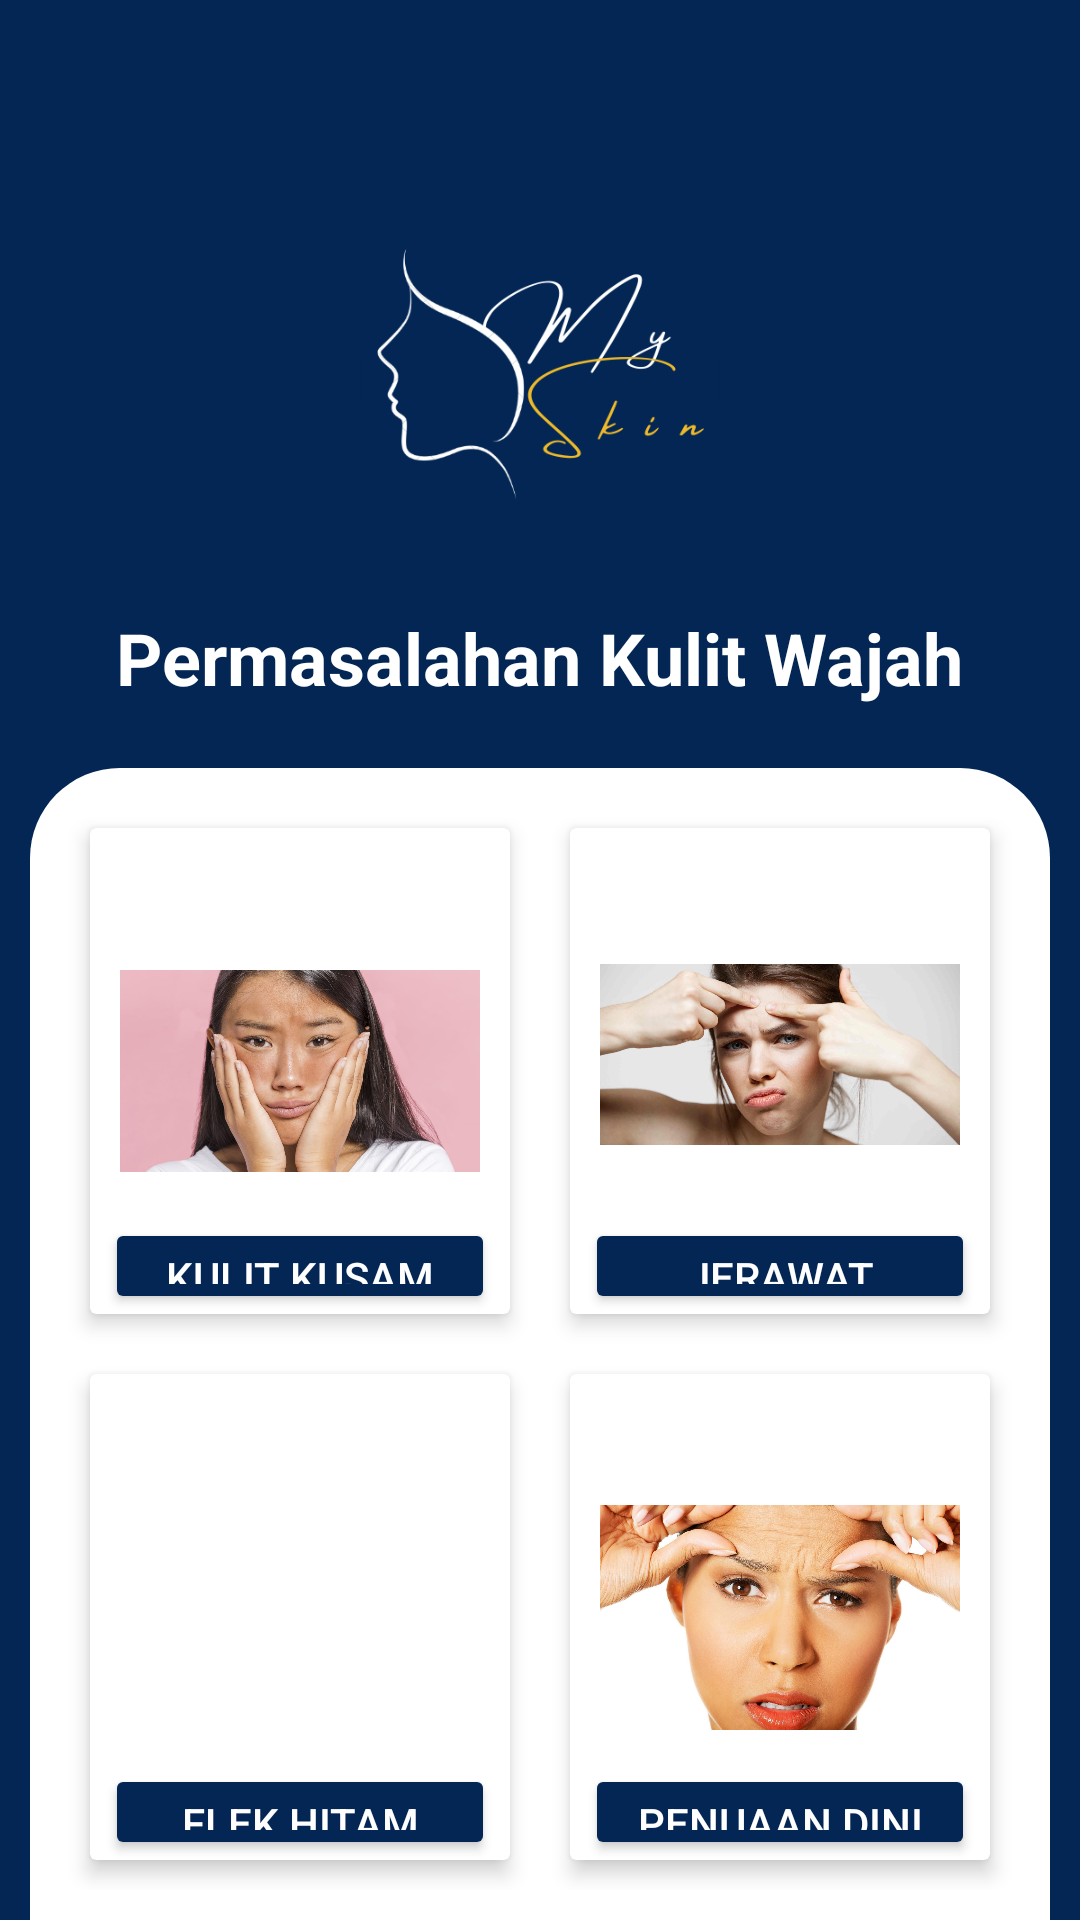

Android layout source for this screen:
<!-- AndroidManifest.xml: application theme Theme.MySkin -->
<!-- res/layout/masalah_kulit.xml -->
<?xml version="1.0" encoding="utf-8"?>
<LinearLayout xmlns:android="http://schemas.android.com/apk/res/android"
    android:layout_width="match_parent"
    android:layout_height="match_parent"
    xmlns:tools="http://schemas.android.com/tools"
    xmlns:app="http://schemas.android.com/apk/res-auto"
    android:orientation="vertical"
    android:weightSum="5"
    android:background="@color/blue">
    <RelativeLayout
        android:layout_width="match_parent"
        android:layout_height="0dp"
        android:layout_weight="2">

        <ImageView
            android:id="@+id/imageView"
            android:layout_width="match_parent"
            android:layout_height="150dp"
            android:layout_centerInParent="true"
            android:src="@drawable/logo" />

        <TextView
            android:id="@+id/judulMasalah"
            android:layout_width="wrap_content"
            android:layout_height="wrap_content"
            android:layout_below="@+id/imageView"
            android:layout_centerInParent="true"
            android:layout_marginTop="0dp"
            android:text="Permasalahan Kulit Wajah"
            android:textColor="@color/white"
            android:textSize="24sp"
            android:textStyle="bold" />
    </RelativeLayout>

    <GridLayout
        android:layout_width="match_parent"
        android:layout_height="0dp"
        android:background="@drawable/background_bg"
        android:layout_weight="3"
        android:padding="10dp"
        android:layout_marginLeft="10dp"
        android:layout_marginRight="10dp"
        android:rowCount="2"
        android:columnCount="2">

        <androidx.cardview.widget.CardView
            android:id="@+id/card1"
            android:layout_width="0dp"
            android:layout_margin="10dp"
            app:cardElevation="4dp"
            android:layout_height="0dp"
            android:layout_columnWeight="1"
            android:layout_rowWeight="1"
            android:outlineSpotShadowColor="@color/black"
            >

            <RelativeLayout
                android:layout_width="match_parent"
                android:layout_height="match_parent"
                >

                <ImageView
                    android:id="@+id/img1"
                    android:layout_width="200dp"
                    android:layout_height="150dp"
                    android:layout_centerInParent="true"
                    android:layout_marginStart="10dp"
                    android:layout_marginTop="10dp"
                    android:layout_marginEnd="10dp"
                    android:layout_marginBottom="10dp"
                    android:src="@drawable/kusam" />

                <Button
                    android:id="@+id/but1"
                    android:layout_width="match_parent"
                    android:layout_height="45dp"
                    android:layout_marginLeft="5dp"
                    android:layout_marginTop="130dp"
                    android:layout_marginRight="5dp"
                    android:backgroundTint="@color/blue"
                    android:text="@string/kusam"
                    android:textColor="@color/white" />
            </RelativeLayout>
        </androidx.cardview.widget.CardView>

        <androidx.cardview.widget.CardView
            android:id="@+id/card2"
            android:layout_width="0dp"
            android:layout_margin="10dp"
            app:cardElevation="4dp"
            android:layout_height="0dp"
            android:layout_columnWeight="1"
            android:layout_rowWeight="1" >

            <RelativeLayout
                android:layout_width="match_parent"
                android:layout_height="match_parent"
                >

                <ImageView
                    android:id="@+id/img2"
                    android:layout_width="210dp"
                    android:layout_height="160dp"
                    android:layout_alignParentBottom="true"
                    android:layout_centerHorizontal="true"
                    android:layout_marginStart="0dp"
                    android:layout_marginEnd="20dp"
                    android:layout_marginBottom="11dp"
                    android:src="@drawable/jerawat" />

                <Button
                    android:id="@+id/but2"
                    android:layout_width="match_parent"
                    android:layout_height="45dp"
                    android:layout_marginLeft="5dp"
                    android:layout_marginTop="130dp"
                    android:layout_marginRight="5dp"
                    android:backgroundTint="@color/blue"
                    android:text="@string/jerawat"
                    android:textColor="@color/white" />

            </RelativeLayout>
        </androidx.cardview.widget.CardView>

        <androidx.cardview.widget.CardView
            android:id="@+id/card3"
            android:layout_width="0dp"
            android:layout_margin="10dp"
            app:cardElevation="4dp"
            android:layout_height="0dp"
            android:layout_columnWeight="1"
            android:layout_rowWeight="1">

            <RelativeLayout
                android:layout_width="match_parent"
                android:layout_height="match_parent"
                >

                <ImageView
                    android:id="@+id/img3"
                    android:layout_width="200dp"
                    android:layout_height="150dp"
                    android:layout_centerInParent="true"
                    android:layout_marginStart="10dp"
                    android:layout_marginTop="10dp"
                    android:layout_marginEnd="10dp"
                    android:layout_marginBottom="10dp"
                    android:src="@drawable/flek" />

                <Button
                    android:id="@+id/but3"
                    android:layout_width="match_parent"
                    android:layout_height="45dp"
                    android:layout_marginLeft="5dp"
                    android:layout_marginTop="130dp"
                    android:layout_marginRight="5dp"
                    android:backgroundTint="@color/blue"
                    android:text="@string/flek"
                    android:textColor="@color/white" />
            </RelativeLayout>
        </androidx.cardview.widget.CardView>

        <androidx.cardview.widget.CardView
            android:id="@+id/card4"
            android:layout_width="0dp"
            android:layout_margin="10dp"
            app:cardElevation="4dp"
            android:layout_height="0dp"
            android:layout_columnWeight="1"
            android:layout_rowWeight="1">

            <RelativeLayout
                android:layout_width="match_parent"
                android:layout_height="match_parent"
                >

                <ImageView
                    android:id="@+id/img4"
                    android:layout_width="200dp"
                    android:layout_height="150dp"
                    android:layout_centerInParent="true"
                    android:layout_marginStart="10dp"
                    android:layout_marginTop="10dp"
                    android:layout_marginEnd="10dp"
                    android:layout_marginBottom="10dp"
                    android:src="@drawable/keriput" />

                <Button
                    android:id="@+id/but4"
                    android:layout_width="match_parent"
                    android:layout_height="45dp"
                    android:layout_marginLeft="5dp"
                    android:layout_marginTop="130dp"
                    android:layout_marginRight="5dp"
                    android:backgroundTint="@color/blue"
                    android:text="@string/keriput"
                    android:textColor="@color/white" />
            </RelativeLayout>
        </androidx.cardview.widget.CardView>



    </GridLayout>


</LinearLayout>
<!-- resources referenced by this layout -->
<resources>
  <color name="black">#FF000000</color>
  <color name="blue">#032654</color>
  <color name="white">#FFFFFFFF</color>
  <!-- drawable background_bg (drawable) -->
  <?xml version="1.0" encoding="utf-8"?>
  <shape xmlns:android="http://schemas.android.com/apk/res/android">
      <solid android:color="@color/white"/>
  
      <corners
          android:topRightRadius="30dp"
          android:topLeftRadius="30dp"
          android:bottomRightRadius="0dp"
          android:bottomLeftRadius="0dp"/>
  </shape>
  <!-- drawable jerawat: jpg bitmap (drawable, 123832 bytes) -->
  <!-- drawable keriput: jpg bitmap (drawable, 147158 bytes) -->
  <!-- drawable kusam: jpg bitmap (drawable, 90069 bytes) -->
  <!-- drawable logo: png bitmap (drawable, 32068 bytes) -->
  <string name="flek">Flek Hitam</string>
  <string name="jerawat">Jerawat</string>
  <string name="keriput">Penuaan Dini</string>
  <string name="kusam">Kulit Kusam</string>
  <style name="Theme.MySkin" parent="Theme.MaterialComponents.DayNight.DarkActionBar">
          
          <item name="colorPrimary">@color/purple_500</item>
          <item name="colorPrimaryVariant">@color/purple_700</item>
          <item name="colorOnPrimary">@color/white</item>
          
          <item name="colorSecondary">@color/teal_200</item>
          <item name="colorSecondaryVariant">@color/teal_700</item>
          <item name="colorOnSecondary">@color/black</item>
          
          <item name="android:statusBarColor" tools:targetApi="l">?attr/colorPrimaryVariant</item>
          
      </style>
  <color name="purple_500">#FF6200EE</color>
  <color name="purple_700">#FF3700B3</color>
  <color name="teal_200">#FF03DAC5</color>
  <color name="teal_700">#FF018786</color>
</resources>
